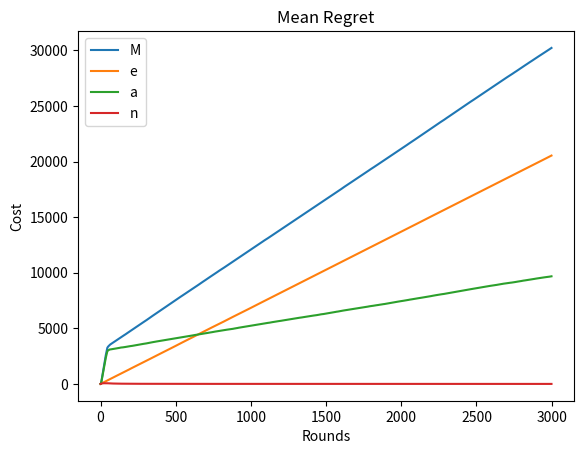

This figure's Python source:
import numpy as np
import scipy as scp
import matplotlib.pyplot as plt

#util functions
def floatEqual(a,b):
    return np.abs(a-b) < np.exp(-20)

def findMax(vec):
    maxidx = 0
    maxnum = vec[0]
    for i in range(1,len(vec)):
        if vec[i] > maxnum:
            maxnum = vec[i]
            maxidx = i
    return [maxnum,maxidx]

def findMin(vec):
    minidx = 0
    minnum = vec[0]
    for i in range(1,len(vec)):
        if vec[i] < minnum:
            minnum = vec[i]
            minidx = i
    return [minnum,minidx]

class Edge:
    def __init__(self):
        self.INF = 10000
        self.weight = 0
        self.nodein = -1
        self.nodeout = -1
        self.visit = 0
        self.empmean = -self.INF
        self.lastvalue = 0
        self.lowerconfidence = 0

    def setWeight(self, w):
        self.weight = w
    
    def setNodes(self, v, u):
        self.nodein = u
        self.nodeout = v

    def setVisit(self, n):
        self.visit = n

    def oneVisit(self):
        self.visit += 1

class Graph:
    def __init__(self):
        self.adjlist = []
        self.numnodes = 0

    def setNumnodes(self, n):
        self.numnodes = n
        self.adjlist = []
        for i in range(n):
            self.adjlist.append([])
    
    def addEdge(self, e):
        nout = e.nodeout
        self.adjlist[nout].append(e)


def apsp(g,fn):
    n = g.numnodes
    INF = np.exp(15)
    mat = []
    for i in range(n):
        mat.append([INF] * n)
    for i in range(n):
        for j in range(len(g.adjlist[i])):
            u = g.adjlist[i][j].nodein
            v = g.adjlist[i][j].nodeout
            mat[u][v] = fn(g.adjlist[i][j])
            mat[v][u] = mat[u][v]
            #print(fn)
            #print(mat[u][v])
    for i in range(n):
        mat[i][i] = 0
    for k in range(n):
        for i in range(n):
            for j in range(n):
                mat[i][j] = min(mat[i][j], mat[i][k] + mat[k][j])

    return mat

def centertree(g, fn):
    INF = np.exp(15)
    res = []
    distmat = apsp(g,fn)
    n = g.numnodes
    maxdist = []
    for i in range(len(distmat)):
        maxdist.append(findMax(distmat[i])[0])
    rootidx = findMin(maxdist)[1]
    mat = []
    for i in range(n):
        mat.append([])
    for i in range(n):
        for j in range(n):
            mat[i].append(INF)
    for i in range(n):
        for j in range(len(g.adjlist[i])):
            u = g.adjlist[i][j].nodein
            v = g.adjlist[i][j].nodeout
            mat[u][v] = fn(g.adjlist[i][j])
            mat[v][u] = mat[u][v]
            #print(mat[u][v])
    isVisit = [0] * n
    isVisit[rootidx] = 1
    queue = []
    for i in range(n):
        if i != rootidx:
            queue.append([mat[rootidx][i], rootidx, i])
    counter = 0
    while True:
        if counter == n-1:
            break
        if len(queue) == 0:
            break
        minidx = 0
        minval = queue[0][0]
        for i in range(1,len(queue)):
            if queue[i][0] < minval:
                minval = queue[i][0]
                minidx = i
        e = queue.pop(minidx)
        if isVisit[e[2]] == 1:
            continue
        else:
            counter += 1
            isVisit[e[2]] = 1
            a = min(e[1],e[2])
            b = max(e[1],e[2])
            res.append(g.adjlist[a][b-a-1])
            for j in range(n):
                if j != e[2]:
                    queue.append([e[0]+mat[e[2]][j],e[2],j])
    #print(len(res))
    return [res,rootidx]


class Simulator:
    def __init__(self):
        self.graph = Graph()
        self.numnodes =0
        self.runningtime = 0
        self.bestedges = []
        self.counter = 0
        self.bestarmsval = []
        self.actionarmsval = []
        self.cumbestarmsval = []
        self.cumactionarmsval = []
        self.INF = 10000
    
    def setup(self,n,t):
        self.numnodes = n
        self.graph.setNumnodes(n)
        self.runningtime = t
        for i in range(n):
            for j in range(i+1,n):
                e = Edge()
                e.setNodes(i,j)
                #set the weights
                e.setWeight(np.random.random() * 4 + 4)
                #e.setWeight(np.random.weibull(0.7) + 4)
                self.graph.addEdge(e)
        a = centertree(self.graph, getweight)
        self.bestedges = a[0]
        self.rootidx = a[1]

    def presimu(self):
        for i in range(self.numnodes):
            for j in range(len(self.graph.adjlist[i])):
                e = self.graph.adjlist[i][j]
                # set the value of the random variable
                """
                temp = np.random.random()
                
                if temp > e.weight:
                    e.lastvalue = 0
                else:
                    e.lastvalue = 1
                    """
                #e.lastvalue = np.random.random() * 2 - 1 + e.weight
                e.lastvalue = np.random.random() * 6 - 3 + e.weight
                #e.lastvalue = np.random.weibull(3) * e.weight
                #e.lastvalue = e.weight
                # set the confidence bound
                if e.visit != 0:
                    e.lowerconfidence = e.empmean - e.empmean * np.sqrt(3 * np.log(self.counter) / (2 * e.visit))
                else:
                    e.lowerconfidence = 0.1

    def postsimu(self):
        self.counter += 1
        ret = centertree(self.graph, getlowerconfidence)
        action = ret[0]
        idx = ret[1]
        actionval = 0
        bestval = 0
        for i in range(len(action)):
            action[i].visit += 1
            #update visit info
            t1 = action[i].visit
            #update action info
            action[i].empmean = (t1-1)/t1 * action[i].empmean + 1 / t1 * action[i].lastvalue
            #actionval += action[i].lastvalue
        #for i in range(len(self.bestedges)):
        #    bestval += self.bestedges[i].lastvalue
        actionval = maxdistfromroot(self.graph,idx,action)
        #bestval = maxdistfromroot(self.graph, self.rootidx, self.bestedges)
        retp = centertree(self.graph, getlastvalue)
        bestaction = retp[0]
        bestidx = retp[1]
        bestval = maxdistfromroot(self.graph,bestidx,bestaction)
        self.actionarmsval.append(actionval)
        self.bestarmsval.append(bestval)
        if (len(self.bestarmsval) % 500 == 0):
            print(actionval)
            print(bestval)
        if len(self.cumactionarmsval) == 0:
            self.cumactionarmsval.append(actionval)
            self.cumbestarmsval.append(bestval)
        else:
            self.cumactionarmsval.append(self.cumactionarmsval[-1] + actionval)
            self.cumbestarmsval.append(self.cumbestarmsval[-1] +bestval)

    def wholesimu(self):
        for i in range(self.runningtime):
            self.presimu()
            self.postsimu()
            
        for i in range(self.graph.numnodes):
            for j in range(len(self.graph.adjlist[i])):
                print(self.graph.adjlist[i][j].lowerconfidence)
                print(self.graph.adjlist[i][j].visit)
                

def getweight(e):
    return e.weight

def getlowerconfidence(e):
    return e.lowerconfidence

def getlastvalue(e):
    return e.lastvalue

def maxdistfromroot(g,rootidx,action):
    INF = 100000
    n = g.numnodes
    isVisit = [INF] * n
    isVisit[rootidx] = 0
    edges = []
    for i in range(n):
        edges.append([])
    for e in action:
        u = e.nodein
        v = e.nodeout
        e1 = Edge()
        e2 = Edge()
        e1.lastvalue = e.lastvalue
        e2.lastvalue = e.lastvalue
        e1.setNodes(u,v)
        e2.setNodes(v,u)
        edges[u].append(e1)
        edges[v].append(e2)
    dfs(edges,isVisit,rootidx)
    maxidx = 0
    maxval = isVisit[0]
    for i in range(1,n):
        if isVisit[i] > maxval:
            maxval = isVisit[i]
            maxidx = i
    return maxval

def dfs(edges, isVisit,cur):
    INF = 100000
    for e in edges[cur]:
        nextcur = e.nodein
        if isVisit[nextcur] == INF:
            isVisit[nextcur] = e.lastvalue + isVisit[cur]
            dfs(edges,isVisit,nextcur)


def main():
    s = Simulator()
    t = 3000
    s.setup(15,t)
    """
    print(s.graph.numnodes)
    print(len(s.bestedges))
    for i in range(len(s.bestedges)):
        print(s.bestedges[i].weight)
        """
    s.wholesimu()
    cumact = np.array(s.cumactionarmsval)
    cumvst = np.array(s.cumbestarmsval)
    plt.plot(cumact)
    plt.plot(cumvst)
    plt.plot(cumact - cumvst)
    plt.legend(['Cumulative Cost','Cumulative Best Action Cost',\
            'Regret'],loc='upper left')
    plt.xlabel('Rounds')
    plt.ylabel('Costs')
    plt.title('Costs and Regret')
    plt.show()
    temp = list(range(t))
    coor = np.array(temp) + 1
    plt.plot((cumact - cumvst) / coor)
    plt.legend('Mean Regret')
    plt.title('Mean Regret')
    plt.xlabel('Rounds')
    plt.ylabel('Cost')
    plt.show()

def test():
    g = Graph()
    n = 10
    counter = 1
    g.setNumnodes(n)
    for i in range(n):
        for j in range(i+1,n):
            e = Edge()
            e.setNodes(i,j)
            e.setWeight(counter)
            e.lastvalue = counter
            counter += 1
            g.addEdge(e)
    a = centertree(g,getweight)
    action = a[0]
    idx = a[1]
    print(len(action))
    print(maxdistfromroot(g,idx,action))


if __name__ == '__main__':
    main()
    #test()